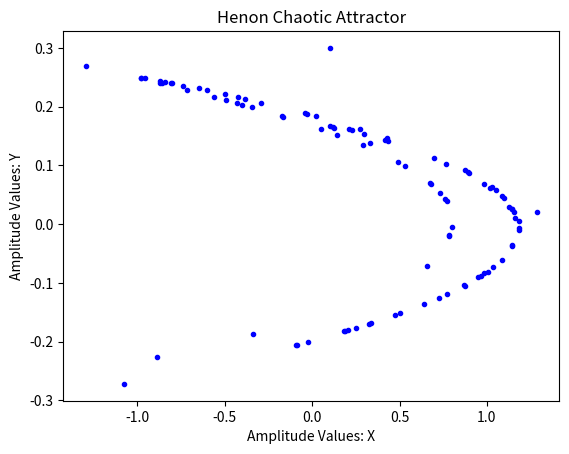
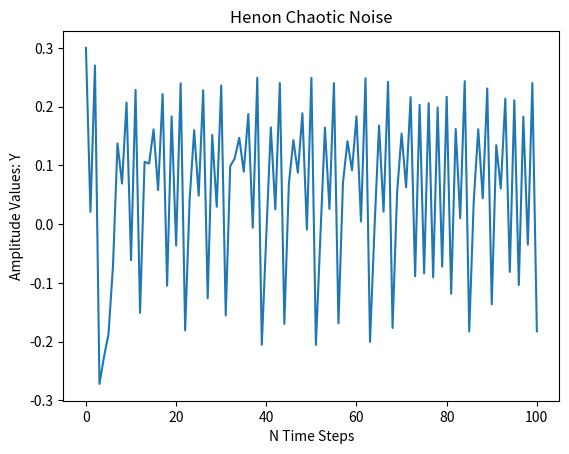

The matplotlib source for these figures, in order:
# Gerador de Mapa Logístico Caótico 2D (Henon Map): Atrator e Série Temporal
# 2D Chaotic Logistic Map Generator (Henon Map): Attractor and Time Series
# [redacted]
# [redacted]
# [redacted]

import matplotlib.pyplot as plt


# 2D Henon logistic map is noise-like with "a" in (1.350,1.420) and "b" in (0.210,0.310)
def henon_map(a, b, x, y):
    # I ran into a divergence problem. So if this happens, it's nice to print the values of the parameters and quit:
    if x > 100 or x < -100 or y > 100 or y < -100:
        print("a =", a, "b =", b)
        print("Divergence detected in Henon map, consider changing parameters.")
        raise SystemExit
    return y + 1.0 - a * x * x, b * x


def henon_series(a, b, n, x_init=0.1, y_init=0.3):
    # Initial Condition
    x = [x_init]
    y = [y_init]
    xtemp = x_init
    ytemp = y_init

    for i in range(0, n):
        xtemp, ytemp = henon_map(a, b, xtemp, ytemp)
        x.append(xtemp)
        y.append(ytemp)

    return x, y


if __name__ == '__main__':
    # Map dependent parameters
    aa = 1.40
    bb = 0.210
    NN = 100

    xh, yh = henon_series(aa, bb, NN, x_init=0.1, y_init=0.3)
    # Plot the time series
    plt.figure()
    plt.plot(xh, yh, 'b.')
    plt.title("Henon Chaotic Attractor")
    plt.ylabel("Amplitude Values: Y")
    plt.xlabel("Amplitude Values: X")
    plt.draw()

    # Plot the time series
    plt.figure()
    plt.plot(yh)
    plt.title("Henon Chaotic Noise")
    plt.ylabel("Amplitude Values: Y")
    plt.xlabel("N Time Steps")
    plt.show()
